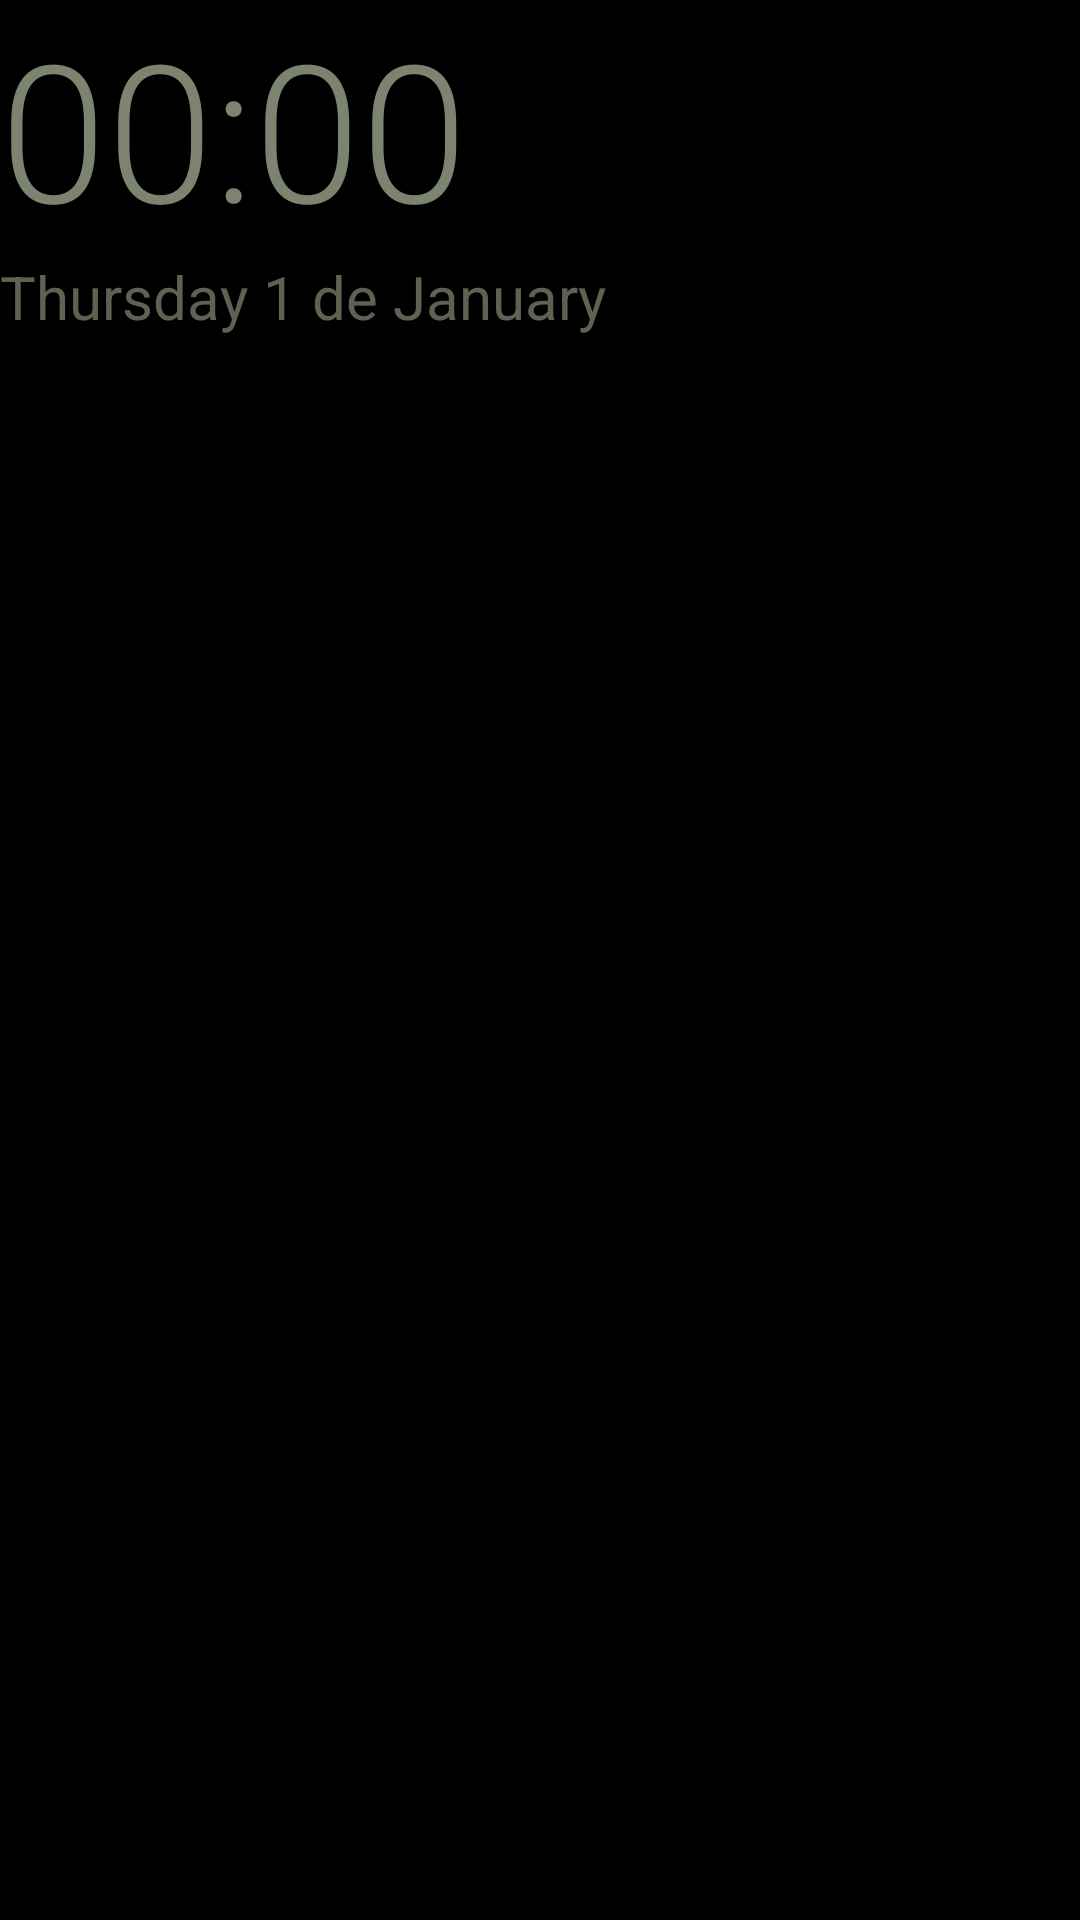

Produce the Android XML layout that renders to this screen, including the resource entries it uses.
<!-- AndroidManifest.xml: application theme android:Theme.DeviceDefault.NoActionBar -->
<!-- res/layout/dream_clock.xml -->
<?xml version="1.0" encoding="utf-8"?>
<FrameLayout xmlns:android="http://schemas.android.com/apk/res/android"
    android:layout_width="match_parent"
    android:layout_height="match_parent"
    android:background="@color/dream_background">
  <LinearLayout
      android:id="@+id/dream_block"
      android:layout_width="wrap_content"
      android:layout_height="wrap_content"
      android:orientation="vertical">
    <TextClock
        android:layout_width="wrap_content"
        android:layout_height="wrap_content"
        android:format12Hour="@string/clock_format"
        android:format24Hour="@string/clock_format"
        android:fontFamily="sans-serif-light"
        android:textColor="@color/dream_clock"
        android:textSize="@dimen/dream_clock_size"/>
    <TextClock
        android:layout_width="wrap_content"
        android:layout_height="wrap_content"
        android:format12Hour="@string/date_format"
        android:format24Hour="@string/date_format"
        android:textColor="@color/dream_date"
        android:textSize="@dimen/dream_date_size"/>
  </LinearLayout>
</FrameLayout>
<!-- resources referenced by this layout -->
<resources>
  <color name="dream_background">#000000</color>
  <color name="dream_clock">#7C8470</color>
  <color name="dream_date">#5C6352</color>
  <dimen name="dream_clock_size">64sp</dimen>
  <dimen name="dream_date_size">20sp</dimen>
  <string name="clock_format">HH:mm</string>
  <string name="date_format">EEEE d \'de\' MMMM</string>
</resources>
